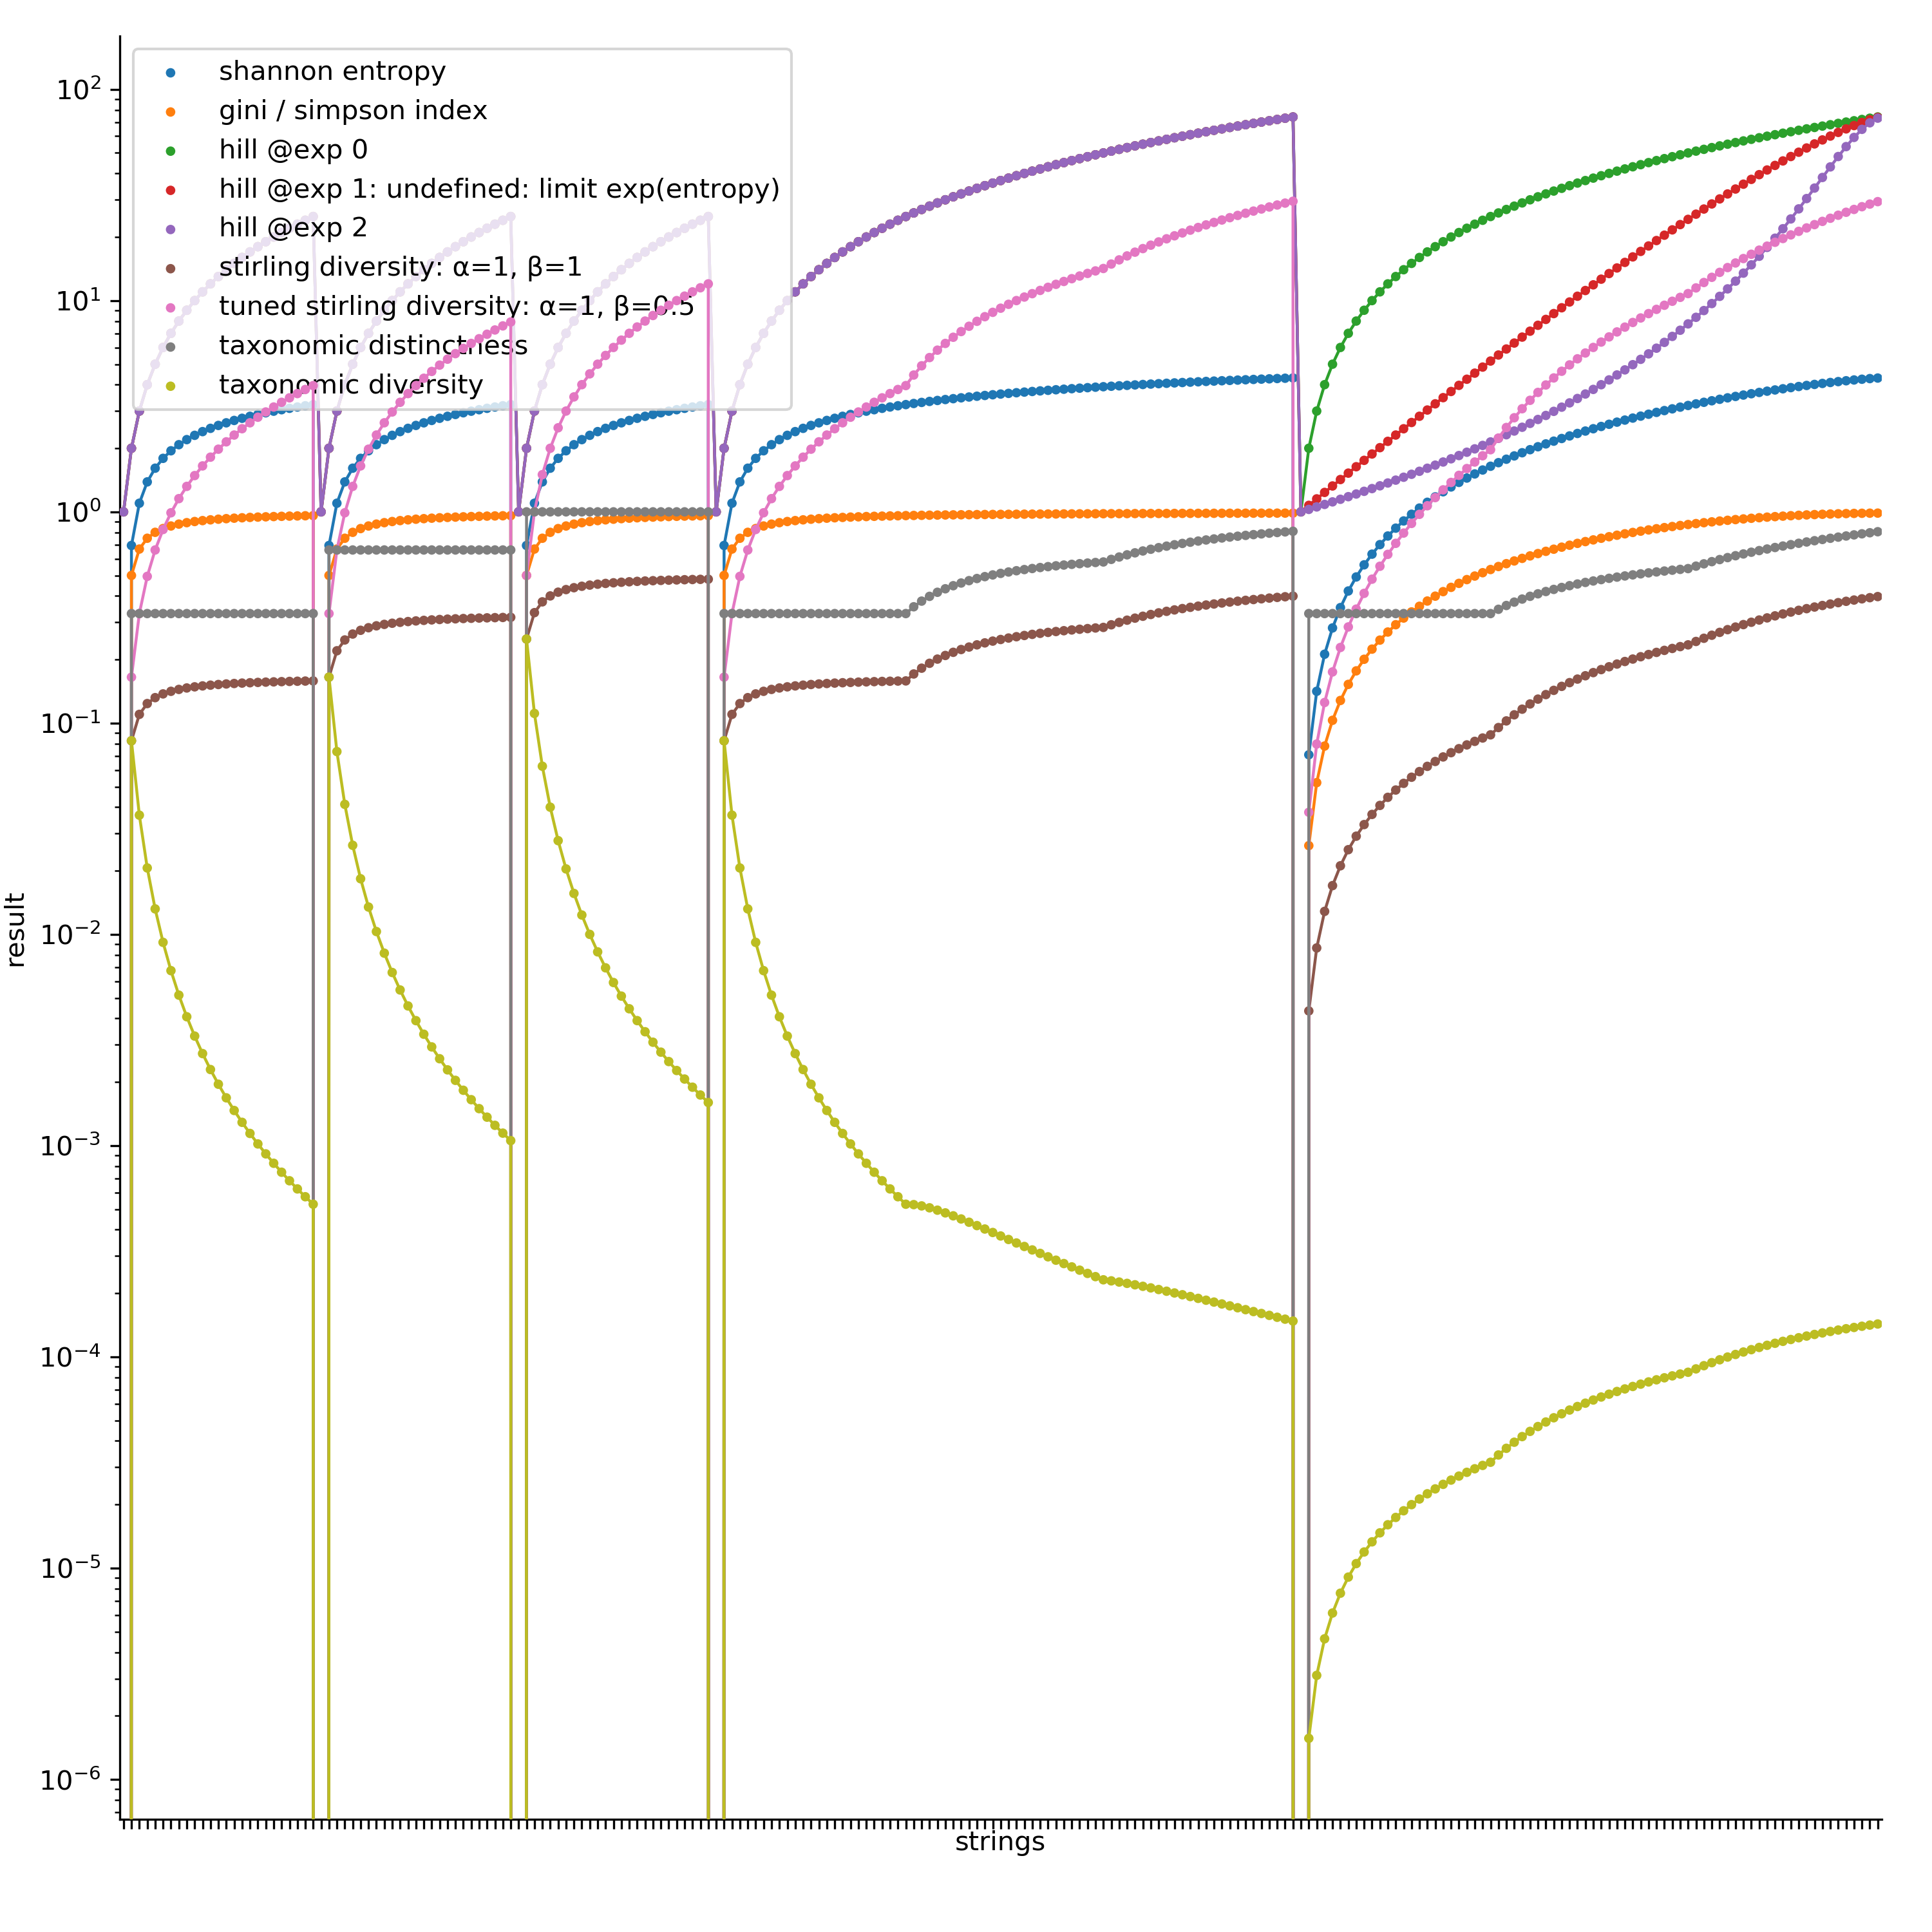

Write the Python code that produced this figure.
import math

import matplotlib.pyplot as plt
import numpy as np
import pandas as pd
import seaborn as sns
from scipy.stats import entropy


def simpson(uses_probs):
    '''
    Simpson is sum of squares of probabilities
    Gini is inverse of Simpson
    '''
    diversity = 0
    for i in uses_probs:
        diversity += i ** 2
    return diversity


def hill(uses_probs, exp):
    '''
    Hill numbers - express actual diversity as opposed e.g. to entropy
    Exponent at 0 = variety - i.e. count of unique species
    Exponent at 1 = unity
    Exponent at 2 = diversity form of simpson index
    '''
    # exponent at 1 results in undefined because of 1/0 - but limit exists as exp(entropy)
    # see "Entropy and diversity" by Lou Jost
    if exp == 1:
        return math.exp(entropy(uses_probs))
    else:
        diversity = 0
        for i in uses_probs:
            diversity += i ** exp
        return diversity ** (1 / (1 - exp))


def balance(uses_probs):
    '''
    Balance is the sum of the product of pairwise probabilities, i.e. sum(prob_A * prob_B) for all pairs
    Balance is equivalent to half gini i.e. (1 - simpson) / 2
    '''
    diversity = 0
    for i in range(len(uses_probs) - 1):
        a_proportion = uses_probs[i]
        j = i + 1
        while j < len(uses_probs):
            b_proportion = uses_probs[j]
            diversity += a_proportion * b_proportion
            j += 1
    return diversity


def disparity(uses_unique, variety=False):
    '''
    Disparity is the sum of pairwise weighted distance disparities between all pairs (no probabilities involved)
    Variety is effectively a non-weighted version, which is equivalent to (N^2-N) / 2.
    Pass True to variety flag or see next function
    '''
    diversity = 0
    for i in range(len(uses_unique) - 1):
        a = uses_unique[i]
        j = i + 1
        while j < len(uses_unique):
            # variety is unweighted
            if variety:
                diversity += 1
            # disparity is weighted
            else:
                b = uses_unique[j]
                if a[:1] != b[:1]:
                    w = 1
                elif a[1:2] != b[1:2]:
                    w = 0.66
                # since these are unique, no need to check remaining char
                else:
                    w = 0.33
                diversity += w
            j += 1
    return diversity


def variety(uses_unique):
    '''
    Variety is effectively a non-weighted version of disparity (above), which is equivalent to (N^2-N) / 2
    '''
    return ((len(uses_unique) ** 2 - len(uses_unique)) / 2)


def stirling_diversity(uses_unique, uses_probs, alpha=1, beta=1):
    """
    Sum of weighted pairwise products

    Behaviour is controlled using alpha and beta exponents
    0 and 0 reduces to variety
    0 and 1 reduces to balance (half-gini)
    1 and 0 reduces to disparity
    1 and 1 is base stirling diversity

    An alpha of 1 makes sense (it is effectively just weighting the weights)

    Beta has to be tuned to somewhere between behaving as variety and behaving balance.
    When in full balance mode, it starts behaving counter-intuitively for larger,
    more complex assemblages because of the increasingly smaller proportions
    """
    diversity = 0
    for i in range(len(uses_unique) - 1):
        a = uses_unique[i]
        a_proportion = uses_probs[i]
        j = i + 1
        while j < len(uses_unique):
            b = uses_unique[j]
            b_proportion = uses_probs[j]
            if a[:1] != b[:1]:
                w = 1
            elif a[1:2] != b[1:2]:
                w = 0.66
            # since these are unique, no need to check remaining char
            else:
                w = 0.33
            diversity += w ** alpha * (a_proportion * b_proportion) ** beta
            j += 1
    return diversity


def taxonomic_distinctness(uses_unique, uses_probs):
    '''
    Clarke and Warwick
    '''
    diversity = 0
    agg = 0
    for i in range(len(uses_unique) - 1):
        a = uses_unique[i]
        a_proportion = uses_probs[i]
        j = i + 1
        while j < len(uses_unique):
            b = uses_unique[j]
            b_proportion = uses_probs[j]
            if a[:1] != b[:1]:
                w = 1
            elif a[1:2] != b[1:2]:
                w = 0.66
            # since these are unique, no need to check remaining char
            else:
                w = 0.33
            diversity += w * (a_proportion * b_proportion)
            agg += a_proportion * b_proportion
            j += 1
    if agg:
        return diversity / agg
    return 0


def taxonomic_diversity(uses_unique, uses_probs, num):
    '''
    Clarke and Warwick
    '''
    diversity = 0
    for i in range(len(uses_unique) - 1):
        a = uses_unique[i]
        a_proportion = uses_probs[i]
        j = i + 1
        while j < len(uses_unique):
            b = uses_unique[j]
            b_proportion = uses_probs[j]
            if a[:1] != b[:1]:
                w = 1
            elif a[1:2] != b[1:2]:
                w = 0.66
            # since these are unique, no need to check remaining char
            else:
                w = 0.33
            diversity += w * (a_proportion * b_proportion)
            j += 1
    if num - 1 != 0:
        return diversity / ((num * (num - 1)) / 2)
    return 0


cases = [
    'aaa', 'aab', 'aac', 'aad', 'aae', 'aaf', 'aag', 'aah', 'aai', 'aaj', 'aak', 'aal', 'aam', 'aan', 'aao', 'aap',
    'aaq', 'aar', 'aas', 'aat', 'aau', 'aav', 'aaw', 'aax', 'aay',

    'aba', 'aca', 'ada', 'aea', 'afa', 'aga', 'aha', 'aia', 'aja', 'aka', 'ala', 'ama', 'ana', 'aoa', 'apa', 'aqa',
    'ara', 'asa', 'ata', 'aua', 'ava', 'awa', 'axa', 'aya', 'aza',

    'baa', 'caa', 'daa', 'eaa', 'faa', 'gaa', 'haa', 'iaa', 'jaa', 'kaa', 'laa', 'maa', 'naa', 'oaa', 'paa', 'qaa',
    'raa', 'saa', 'taa', 'uaa', 'vaa', 'waa', 'xaa', 'yaa', 'zaa'
]

arrs = []
# level 1 - strictly unique
for i in range(1, 26):
    arrs.append(cases[:i])

# level 2 - strictly unique
for i in range(1, 26):
    arrs.append(cases[25:25 + i])

# level 3 - strictly unique
for i in range(1, 26):
    arrs.append(cases[50:50 + i])

# level 1 and 2 and 3 - strictly unique
for i in range(1, len(cases)):
    arrs.append(cases[0:i])

# level 3 n unique out of len homogeneous
for i in range(1, len(cases)):
    arr = cases[0:i] + ['aaa'] * (len(cases) - i)
    arrs.append(arr)

vals = []
for count, arr in enumerate(arrs):
    arr = np.array(arr)
    num = len(arr)
    arr_uniq, arr_counts = np.unique(arr, return_counts=True)
    arr_probs = arr_counts / len(arr)

    print('')
    print(arr)
    print('--------------')

    s = entropy(arr_probs)
    vals.append([s, 'shannon entropy', count])
    print('Shannon entropy:', round(s, 3))

    g = simpson(arr_probs)  # inverse simpson
    vals.append([1 - g, 'gini / simpson index', count])
    print('Gini Simpson index:', round(g, 3))

    h = hill(arr_probs, 0)
    vals.append([h, 'hill @exp 0', count])
    print('Hill exponent 0:', round(h, 3))

    h = hill(arr_probs, 1)
    vals.append([h, 'hill @exp 1: undefined: limit exp(entropy)', count])
    print('Hill exponent 1: exponent(shannon entropy): ', round(h, 3))

    h = hill(arr_probs, 2)
    vals.append([h, 'hill @exp 2', count])
    print('Hill exponent 2:', round(h, 3))

    stirling = stirling_diversity(arr_uniq, arr_probs)
    vals.append([stirling, 'stirling diversity: α=1, β=1', count])
    print('Stirling Diversity:', round(stirling, 3))

    stirling_tuned = stirling_diversity(arr_uniq, arr_probs, beta=0.5)
    vals.append([stirling_tuned, 'tuned stirling diversity: α=1, β=0.5', count])
    print('Stirling Diversity @ β = 0.5:', round(stirling_tuned, 3))

    taxonomic_dist = taxonomic_distinctness(arr_uniq, arr_probs)
    vals.append([taxonomic_dist, 'taxonomic distinctness', count])
    print('taxonomic Distinctness:', round(taxonomic_dist, 3))

    taxonomic_div = taxonomic_diversity(arr_uniq, arr_probs, num)
    vals.append([taxonomic_div, 'taxonomic diversity', count])
    print('Taxonomic Diversity:', round(taxonomic_div, 3))

col = ['result', 'div_measure', 'strings']
df = pd.DataFrame(columns=col, data=vals)

ax = sns.factorplot(x='strings', y='result', hue='div_measure', data=df, legend_out=False, scale=0.4, size=10)
plt.xticks(rotation=90, visible=False)
plt.yscale('log')
plt.legend(loc='upper left')
plt.savefig('./diversity_comparisons.png', dpi=300)
